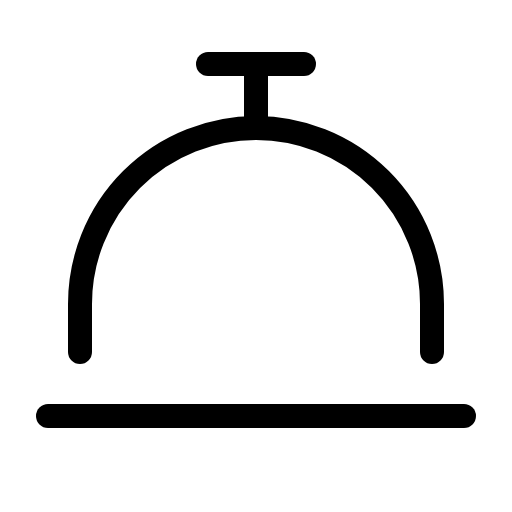
t = 0.00 s
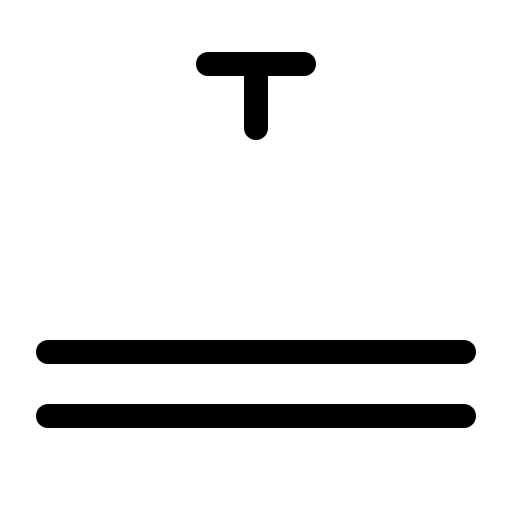
t = 1.20 s
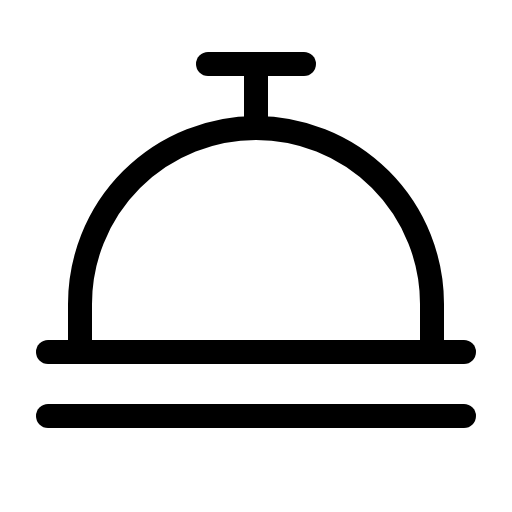
t = 1.58 s
t = 1.95 s: frame unchanged from t = 1.58 s, image omitted
t = 2.33 s: frame unchanged from t = 1.58 s, image omitted

The animated SVG that drew these frames (rendered in a browser with its animation timeline set to each time). Animation: 1 CSS @keyframes rule; one cycle of 2.70 s, repeats indefinitely.

<svg xmlns="http://www.w3.org/2000/svg" viewBox="0 0 256 256">
  <style>
    .draw-line {
      stroke-dasharray: 2000;
      stroke-dashoffset: 0;
    }
    svg:hover .draw-line {
      animation: phosphor-draw-in 1.5s ease-in-out infinite alternate;
    }
    @keyframes phosphor-draw-in {
      0%   { stroke-dashoffset: 2000; }
      100% { stroke-dashoffset: 0; }
    }
  </style><rect width="256" height="256" fill="none"/><line x1="24" y1="176" x2="232" y2="176" fill="none" stroke="currentColor" stroke-linecap="round" stroke-linejoin="round" stroke-width="12" class="draw-line" pathLength="1" style="animation-delay: 0s"/><line x1="24" y1="208" x2="232" y2="208" fill="none" stroke="currentColor" stroke-linecap="round" stroke-linejoin="round" stroke-width="12" class="draw-line" pathLength="1" style="animation-delay: 0.3s"/><line x1="128" y1="64" x2="128" y2="32" fill="none" stroke="currentColor" stroke-linecap="round" stroke-linejoin="round" stroke-width="12" class="draw-line" pathLength="1" style="animation-delay: 0.6s"/><path d="M104,32h48" fill="none" stroke="currentColor" stroke-linecap="round" stroke-linejoin="round" stroke-width="12" class="draw-line" pathLength="1" style="animation-delay: 0.9s"/><path d="M40,176V152a88,88,0,0,1,176,0v24" fill="none" stroke="currentColor" stroke-linecap="round" stroke-linejoin="round" stroke-width="12" class="draw-line" pathLength="1" style="animation-delay: 1.2s"/></svg>
